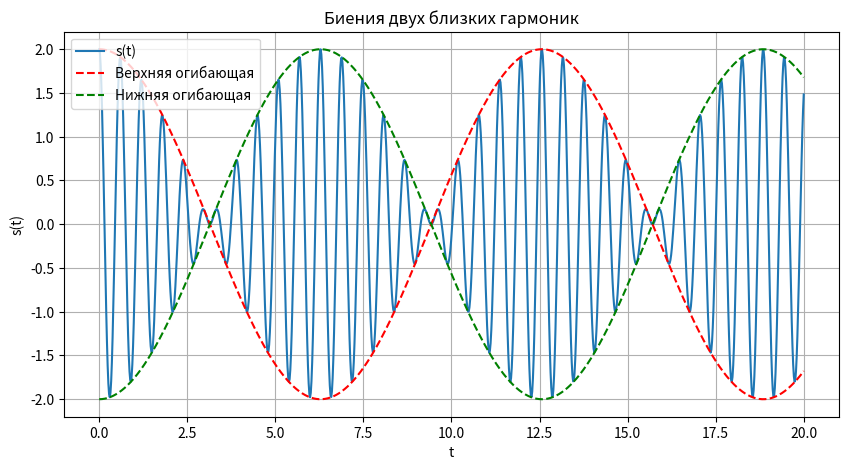

Write Python code to recreate this figure.
import sympy as sp
import numpy as np
import matplotlib.pyplot as plt

t = sp.symbols('t')
w1, w2 = sp.symbols('w1 w2')

s = sp.cos(w1 * t) + sp.cos(w2 * t)

print("Сигнал:")
print(s)

print("Производная:")
print(sp.diff(s, t))

print("Интеграл:")
print(sp.integrate(s, t))


w1 = 10
w2 = 11

t = np.linspace(0, 20, 1000)

s = np.cos(w1 * t) + np.cos(w2 * t)

a = 2 * np.cos((w1 - w2) * t / 2)

plt.figure(figsize=(10, 5))

plt.plot(t, s, label='s(t)')
plt.plot(t, a, 'r--', label='Верхняя огибающая')
plt.plot(t, -a, 'g--', label='Нижняя огибающая')

plt.xlabel('t')
plt.ylabel('s(t)')
plt.title('Биения двух близких гармоник')

plt.legend()
plt.grid()

plt.show()
